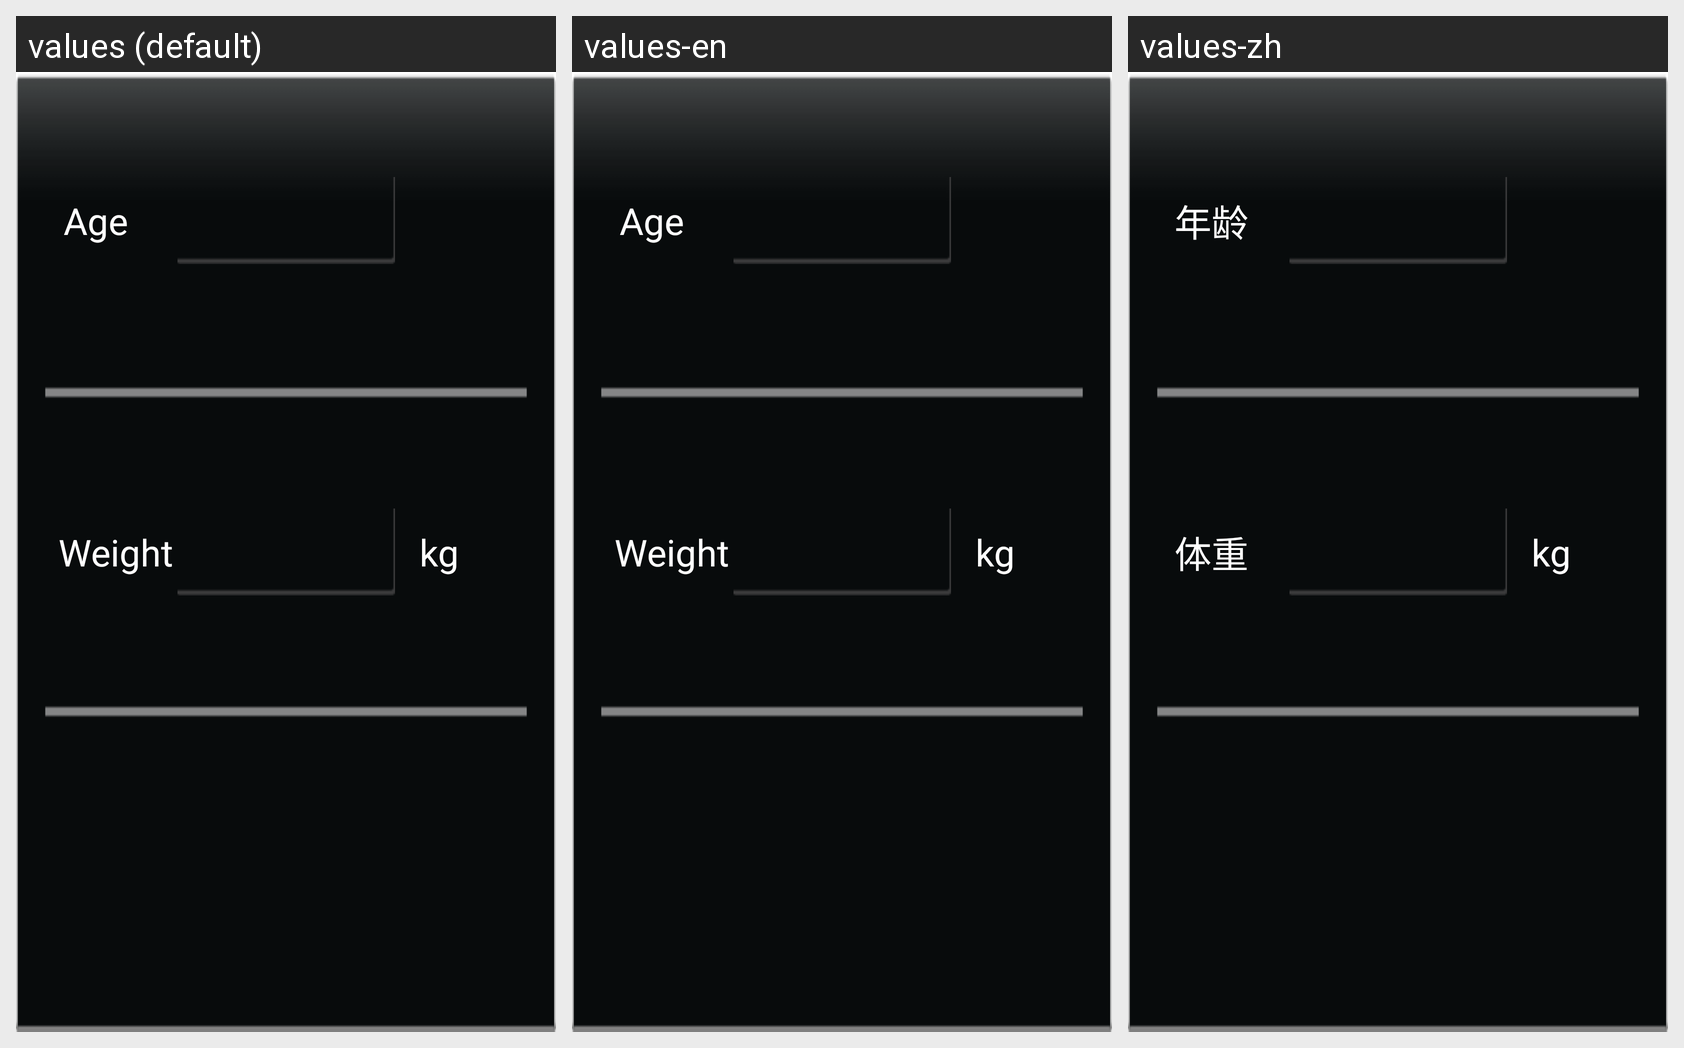

Translations of the strings shown on this Android screen, per locale in the grid:
Android screen res/layout/workout_edit_info_2.xml rendered under 3 locales, left to right: values (default), values-en, values-zh. Device: Nexus 5 (rendered at 1080×1920; each locale shown at half size, 540×960, under a caption strip naming it); theme Theme.MaterialComponents.DayNight.NoActionBar.
Other locales in the repository, not shown: values-ar, values-de, values-es, values-pt, values-ru, values-tr.
Strings drawn on this screen, with the default value and each locale's value (text and hints the layout hard-codes, and strings that could not be matched under every locale, appear in the picture but are not listed):

age
  values: Age
  values-en: Age
  values-zh: 年龄

weight
  values: Weight
  values-en: Weight
  values-zh: 体重

unit_kg
  values: kg
  values-en: kg
  values-zh: kg
